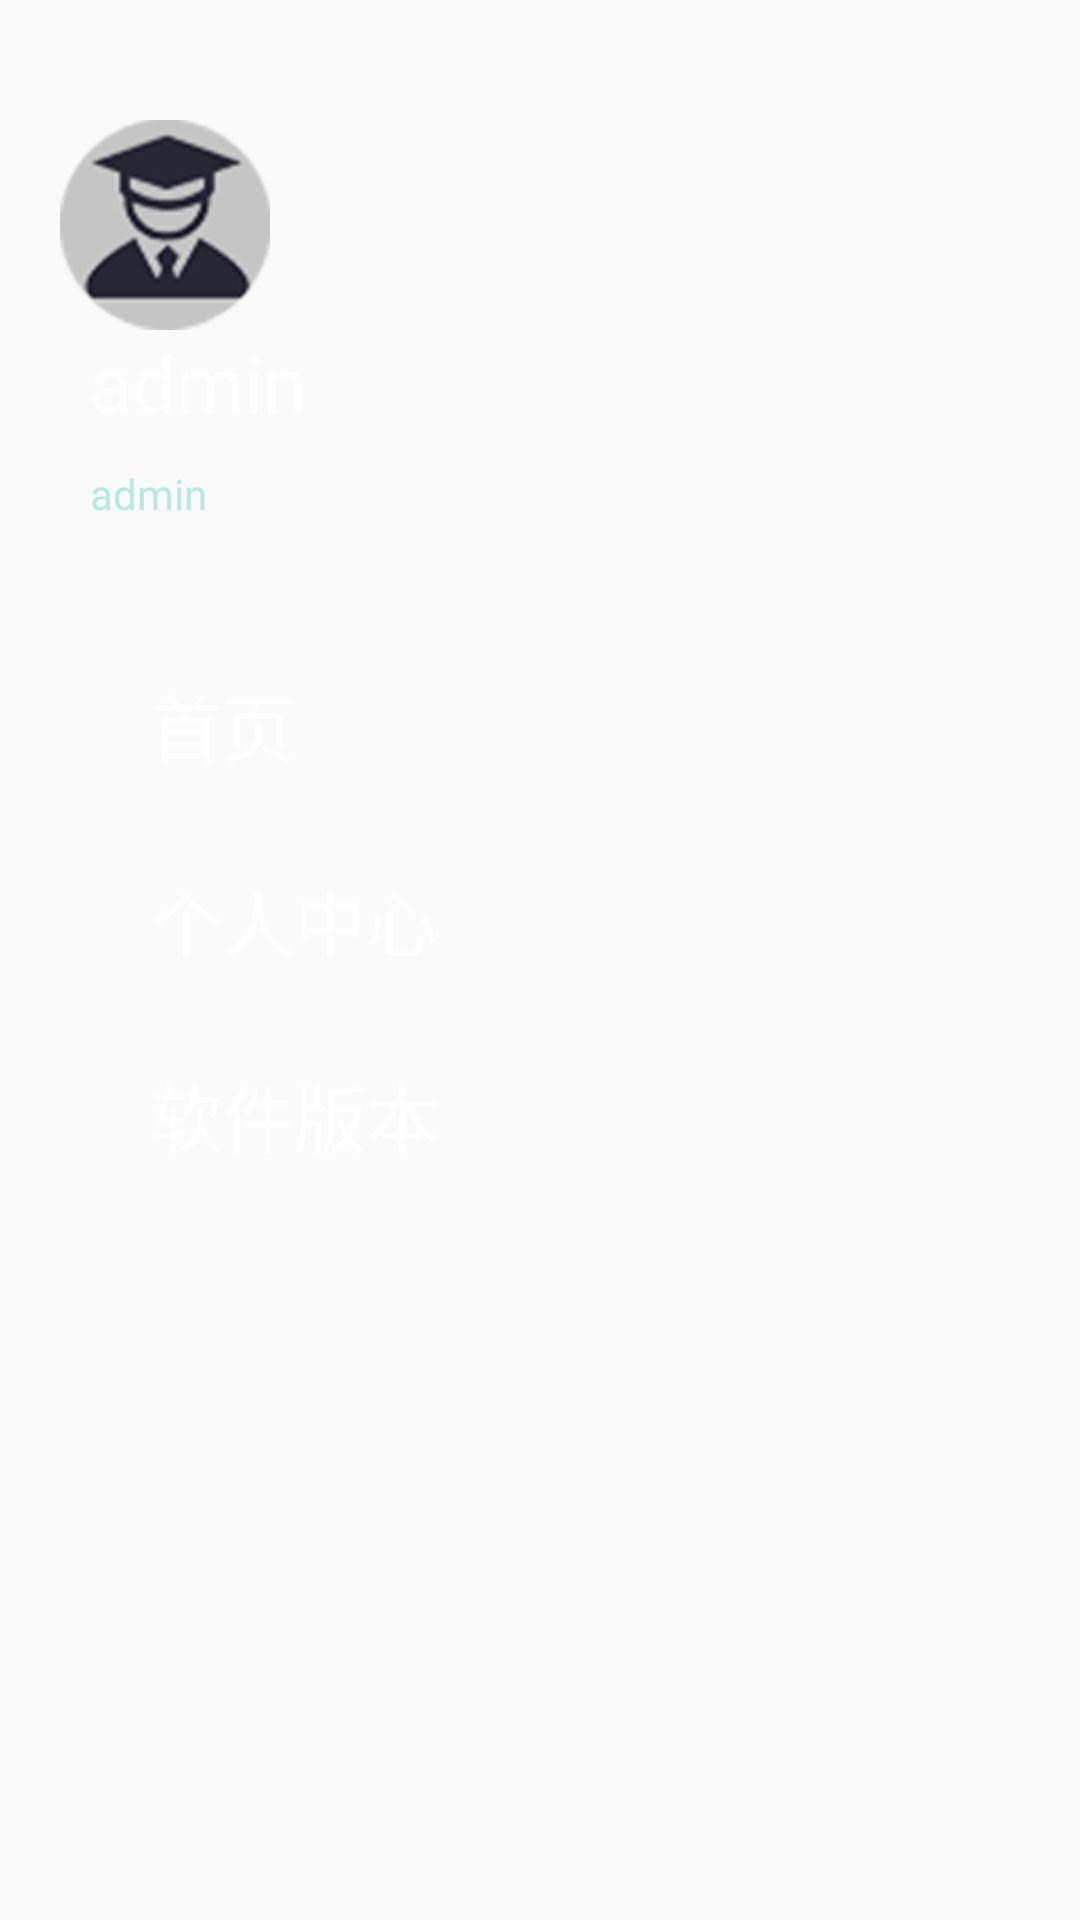

Produce the Android XML layout that renders to this screen, including the resource entries it uses.
<!-- AndroidManifest.xml: application theme AppTheme -->
<!-- res/layout/layout_menu.xml -->
<?xml version="1.0" encoding="utf-8"?>
<LinearLayout xmlns:android="http://schemas.android.com/apk/res/android"
    android:layout_width="match_parent"
    android:layout_height="match_parent"
    android:orientation="vertical">

    <RelativeLayout
        android:layout_marginTop="40dp"
        android:layout_marginLeft="20dp"
        android:layout_width="match_parent"
        android:layout_height="wrap_content" >

        <ImageView
            android:id="@+id/iv_left_menu_head"
            android:layout_width="70dp"
            android:layout_height="70dp"
            android:background="@drawable/ic_menu_head"/>

        <TextView
            android:id="@+id/tv_left_menu_name"
            android:layout_below="@+id/iv_left_menu_head"
            android:layout_width="wrap_content"
            android:layout_height="wrap_content"
            android:layout_marginLeft="10dp"
            android:textColor="@color/text_white_color"
            android:text="admin"
            android:textSize="26sp" />

        <TextView
            android:id="@+id/tv_left_menu_acct"
            android:layout_marginTop="10dp"
            android:layout_alignLeft="@+id/tv_left_menu_name"
            android:layout_below="@+id/tv_left_menu_name"
            android:layout_width="wrap_content"
            android:layout_height="wrap_content"
            android:text="admin"
            android:textColor="@color/text_menu_gray_color"/>
    </RelativeLayout>

    <RelativeLayout
        android:layout_marginTop="50dp"
        android:layout_marginLeft="50dp"
        android:layout_width="match_parent"
        android:layout_height="wrap_content" >

        <TextView
            android:id="@+id/main"
            android:layout_width="match_parent"
            android:layout_height="wrap_content"
            android:layout_centerVertical="true"
            android:text="首页"
            android:textColor="@color/text_white_color"
            android:textSize="24sp" />
    </RelativeLayout>

    <RelativeLayout
        android:layout_marginLeft="50dp"
        android:layout_marginTop="30dp"
        android:layout_marginBottom="30dp"
        android:layout_width="match_parent"
        android:layout_height="wrap_content" >

        <TextView
            android:id="@+id/person_center"
            android:layout_width="match_parent"
            android:layout_height="wrap_content"
            android:layout_centerVertical="true"
            android:text="个人中心"
            android:textColor="@color/text_white_color"
            android:textSize="24sp" />
    </RelativeLayout>

    <RelativeLayout
        android:layout_marginLeft="50dp"
        android:layout_width="match_parent"
        android:layout_height="wrap_content" >

        <TextView
            android:layout_width="match_parent"
            android:layout_height="wrap_content"
            android:layout_centerVertical="true"
            android:text="软件版本"
            android:textColor="@color/text_white_color"
            android:textSize="24sp" />
    </RelativeLayout>

</LinearLayout>
<!-- resources referenced by this layout -->
<resources>
  <color name="text_menu_gray_color">#b5e9e2</color>
  <color name="text_white_color">#fff</color>
  <!-- drawable ic_menu_head: png bitmap (drawable, 12898 bytes) -->
  <style name="AppTheme" parent="Theme.AppCompat.DayNight.DarkActionBar">
          
          <item name="colorPrimary">@color/colorPrimary</item>
          <item name="colorPrimaryDark">@color/colorPrimaryDark</item>
          <item name="colorAccent">@color/colorAccent</item>
      </style>
  <color name="colorPrimary">#3F51B5</color>
  <color name="colorPrimaryDark">#303F9F</color>
  <color name="colorAccent">#FF4081</color>
</resources>
